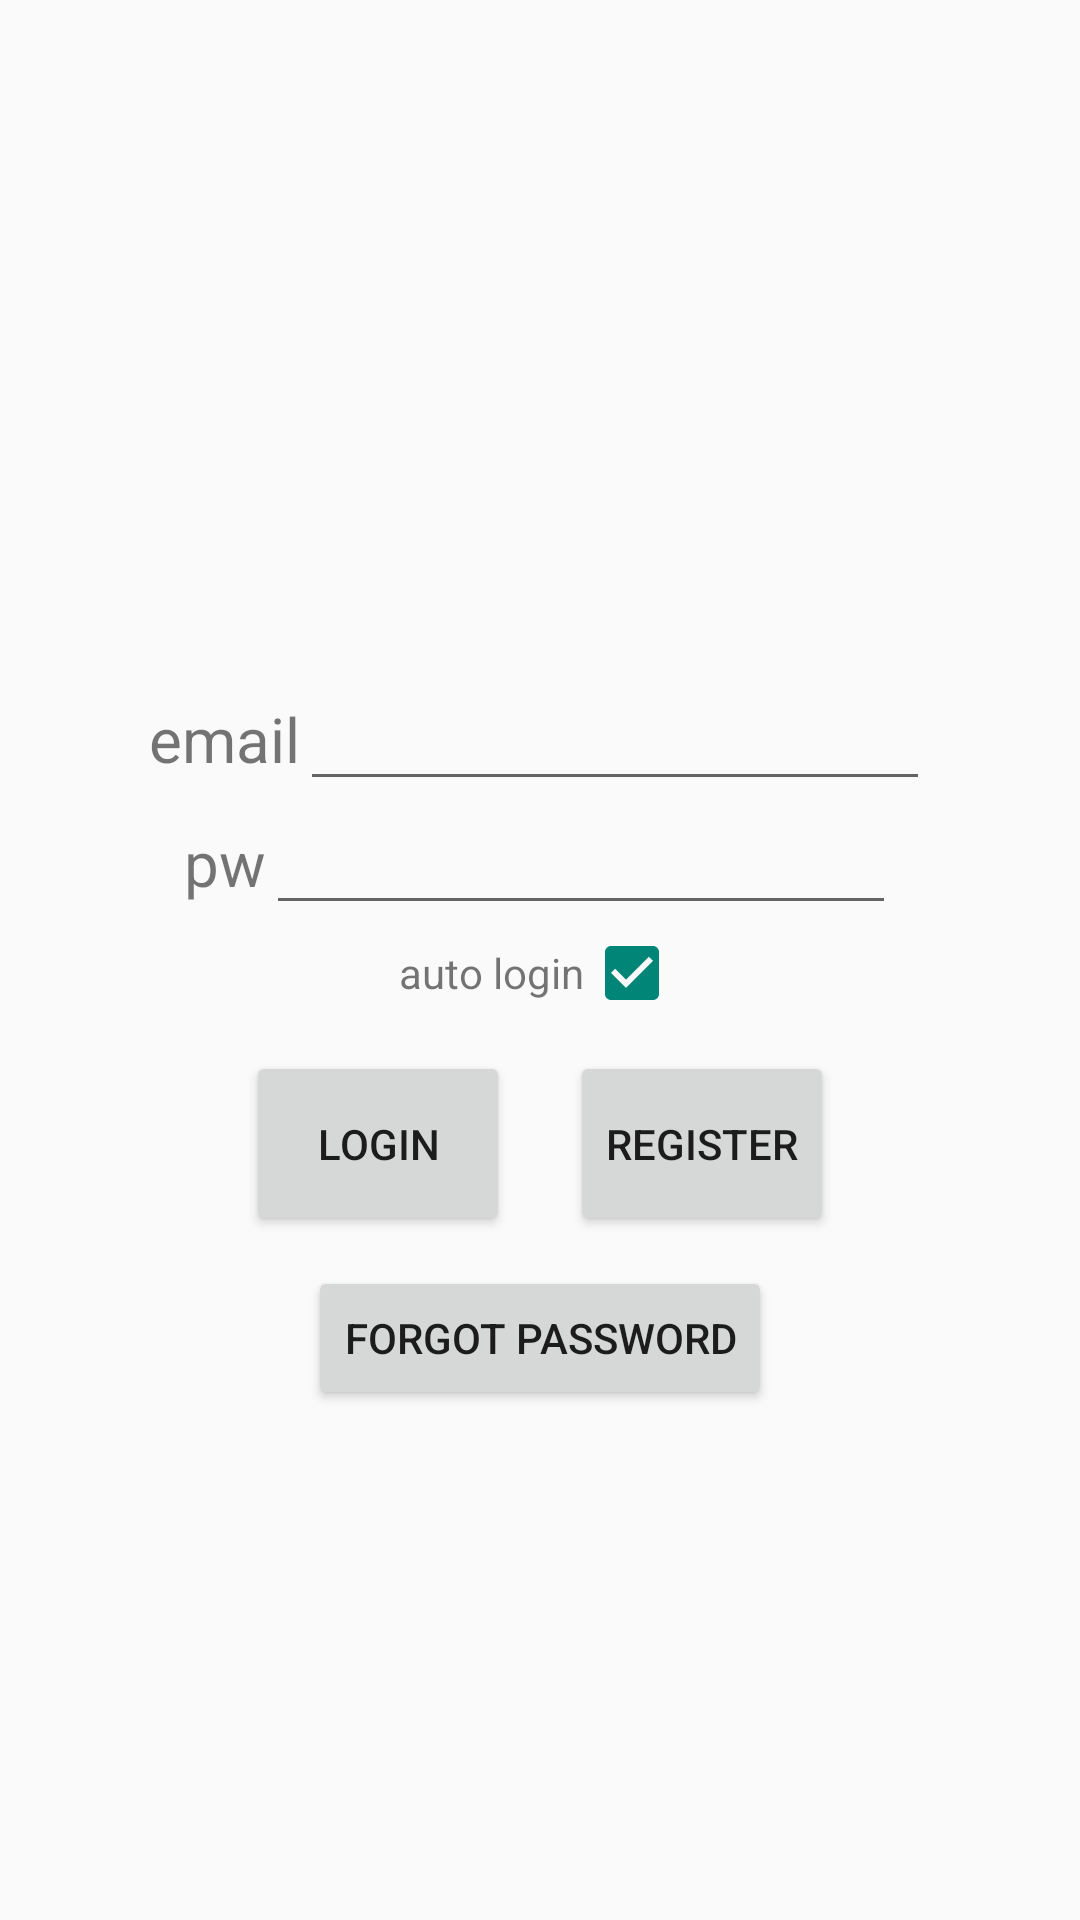

Here is an Android app screen rendered from its layout file. Give the layout XML and the strings, colors and styles it references.
<!-- AndroidManifest.xml: application theme Theme.AnyQuestion -->
<!-- res/layout/activity_login.xml -->
<?xml version="1.0" encoding="utf-8"?>
<LinearLayout xmlns:android="http://schemas.android.com/apk/res/android"
    xmlns:app="http://schemas.android.com/apk/res-auto"
    xmlns:tools="http://schemas.android.com/tools"
    android:layout_width="match_parent"
    android:layout_height="match_parent"
    android:orientation="vertical"
    android:gravity="center"
    tools:context=".auth.LoginActivity">

    <androidx.appcompat.widget.Toolbar
        android:layout_width="match_parent"
        android:layout_height="wrap_content"
        android:id="@+id/login_toolbar"/>

    <LinearLayout
        android:layout_width="match_parent"
        android:layout_height="wrap_content"
        android:orientation="horizontal"
        android:gravity="center">

        <TextView
            android:layout_width="wrap_content"
            android:layout_height="wrap_content"
            android:text="email"
            android:textSize="10pt"/>
        <EditText
            android:layout_width="wrap_content"
            android:layout_height="wrap_content"
            android:ems="10"
            android:id="@+id/email_edit"/>
    </LinearLayout>

    <LinearLayout
        android:layout_width="match_parent"
        android:layout_height="wrap_content"
        android:orientation="horizontal"
        android:gravity="center">

        <TextView
            android:layout_width="wrap_content"
            android:layout_height="wrap_content"
            android:text="pw"
            android:textSize="10pt"/>
        <EditText
            android:layout_width="wrap_content"
            android:layout_height="wrap_content"
            android:ems="10"
            android:inputType="textPassword"
            android:id="@+id/pw_edit"/>
    </LinearLayout>

    <LinearLayout
        android:layout_width="match_parent"
        android:layout_height="wrap_content"
        android:gravity="center"
        android:orientation="horizontal">

        <TextView
            android:layout_width="wrap_content"
            android:layout_height="wrap_content"
            android:text="auto login"/>

        <CheckBox
            android:layout_width="wrap_content"
            android:layout_height="wrap_content"
            android:checked="true"
            android:id="@+id/auto_login_checkbox"/>

    </LinearLayout>

    <LinearLayout
        android:layout_width="match_parent"
        android:layout_height="wrap_content"
        android:orientation="horizontal"
        android:gravity="center">
        <Button
            android:layout_width="wrap_content"
            android:layout_height="30pt"
            android:text="Login"
            android:id="@+id/login_button"
            android:layout_margin="10dp"/>
        <Button
            android:layout_width="wrap_content"
            android:layout_height="30pt"
            android:text="Register"
            android:id="@+id/register_button"
            android:layout_margin="10dp"/>
    </LinearLayout>

    <LinearLayout
        android:layout_width="match_parent"
        android:layout_height="wrap_content"
        android:gravity="center">
        <Button
            android:layout_width="wrap_content"
            android:layout_height="wrap_content"
            android:text="Forgot Password"
            android:id="@+id/forgot_password_button"/>
    </LinearLayout>
</LinearLayout>
<!-- resources referenced by this layout -->
<resources>
  <style name="Theme.AnyQuestion" parent="Theme.AppCompat.DayNight.NoActionBar" />
</resources>
